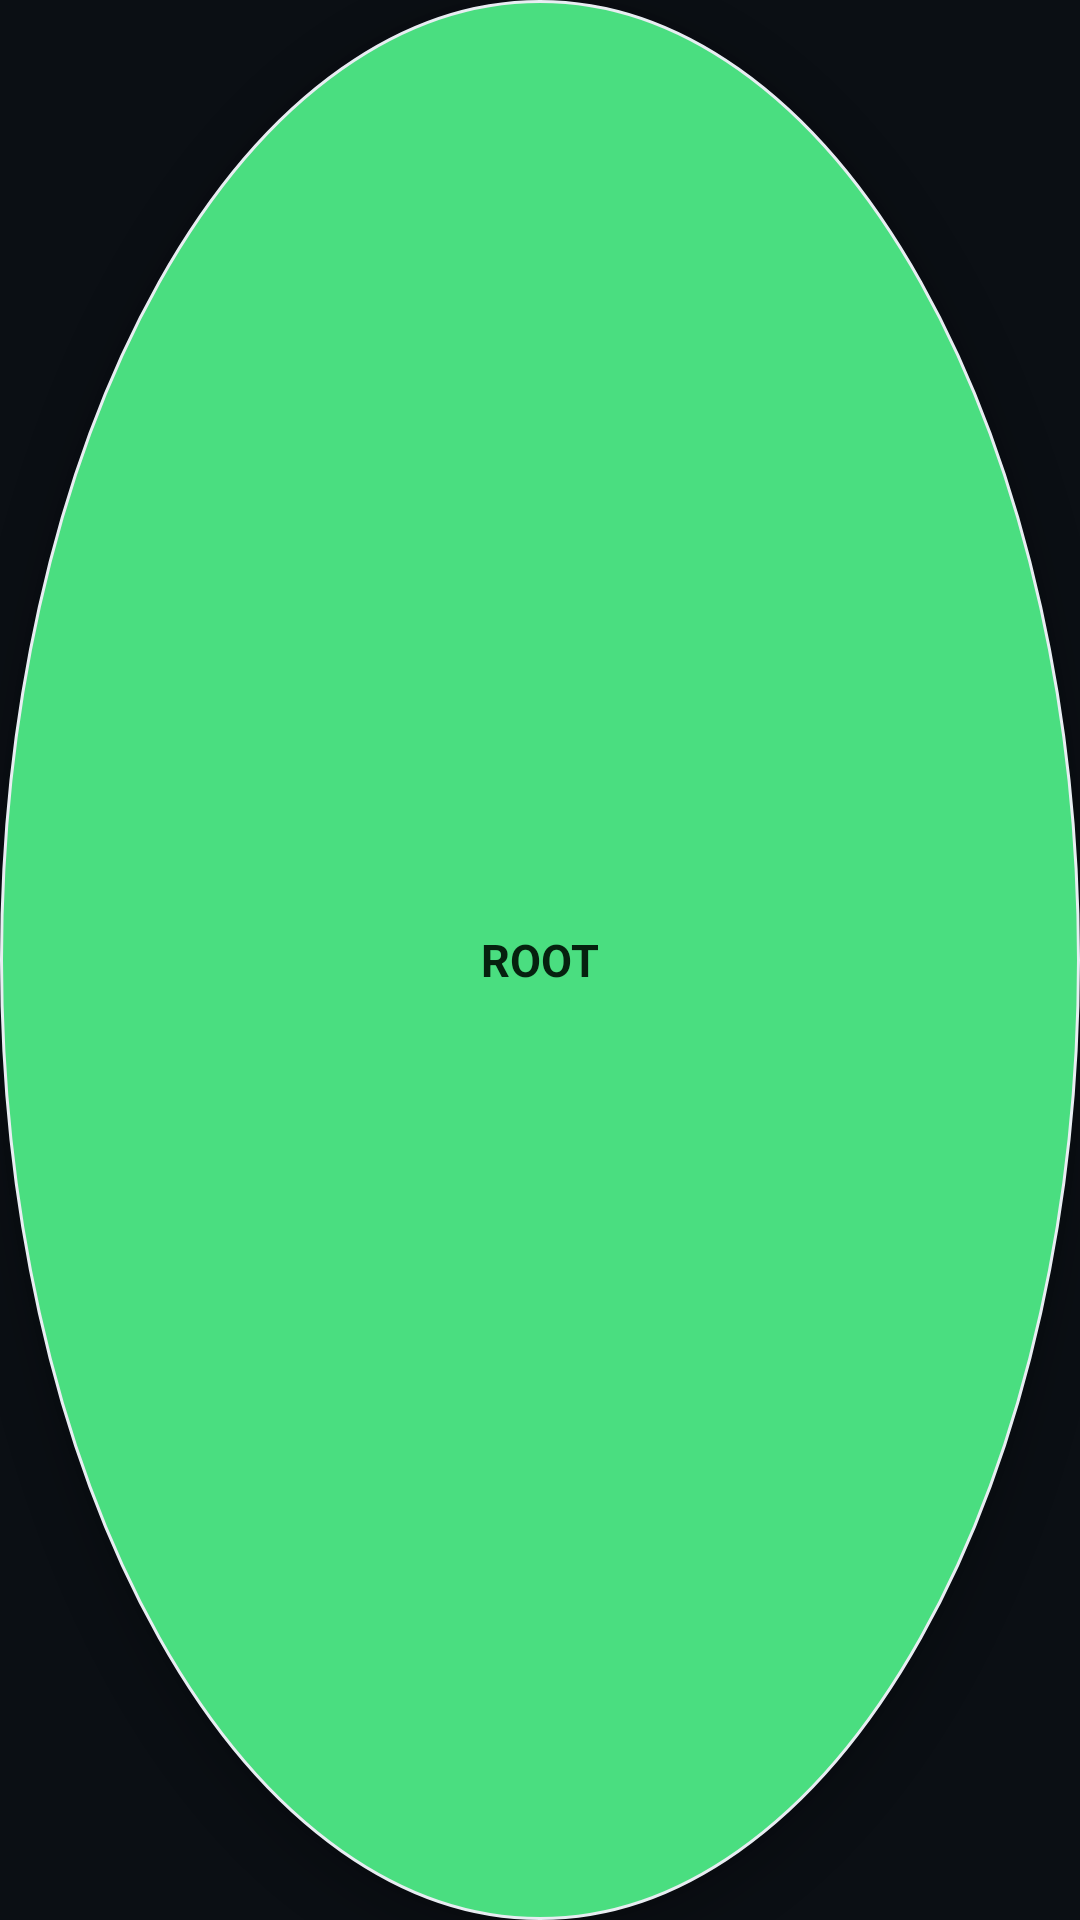

Here is an Android app screen rendered from its layout file. Give the layout XML and the strings, colors and styles it references.
<!-- AndroidManifest.xml: application theme Theme.FloatingRoot -->
<!-- res/layout/overlay_bubble.xml -->
<?xml version="1.0" encoding="utf-8"?>
<LinearLayout xmlns:android="http://schemas.android.com/apk/res/android"
    android:id="@+id/bubbleRoot"
    android:layout_width="64dp"
    android:layout_height="64dp"
    android:background="@drawable/bg_bubble"
    android:contentDescription="@string/bubble_description"
    android:elevation="8dp"
    android:gravity="center"
    android:orientation="vertical">

    <TextView
        android:id="@+id/bubbleLabel"
        android:layout_width="wrap_content"
        android:layout_height="wrap_content"
        android:text="@string/bubble_label"
        android:textColor="@color/on_accent"
        android:textSize="15sp"
        android:textStyle="bold" />
</LinearLayout>
<!-- resources referenced by this layout -->
<resources>
  <color name="on_accent">#06210F</color>
  <!-- drawable bg_bubble (drawable) -->
  <?xml version="1.0" encoding="utf-8"?>
  <shape xmlns:android="http://schemas.android.com/apk/res/android"
      android:shape="oval">
      <solid android:color="@color/accent" />
      <stroke
          android:width="1dp"
          android:color="@color/text" />
  </shape>
  <string name="bubble_description">Open the floating root menu</string>
  <string name="bubble_label">ROOT</string>
  <style name="Theme.FloatingRoot" parent="Theme.Material3.Dark.NoActionBar">
          <item name="android:windowBackground">@color/bg</item>
          <item name="android:colorBackground">@color/bg</item>
          <item name="android:textColorPrimary">@color/text</item>
          <item name="android:windowLightStatusBar" tools:targetApi="23">false</item>
          <item name="colorPrimary">@color/accent</item>
          <item name="colorOnPrimary">@color/on_accent</item>
          <item name="colorSurface">@color/surface</item>
          <item name="colorOnSurface">@color/text</item>
      </style>
  <color name="accent">#4ADE80</color>
  <color name="text">#E8EDF2</color>
  <color name="bg">#0B0F14</color>
  <color name="surface">#151B23</color>
</resources>
